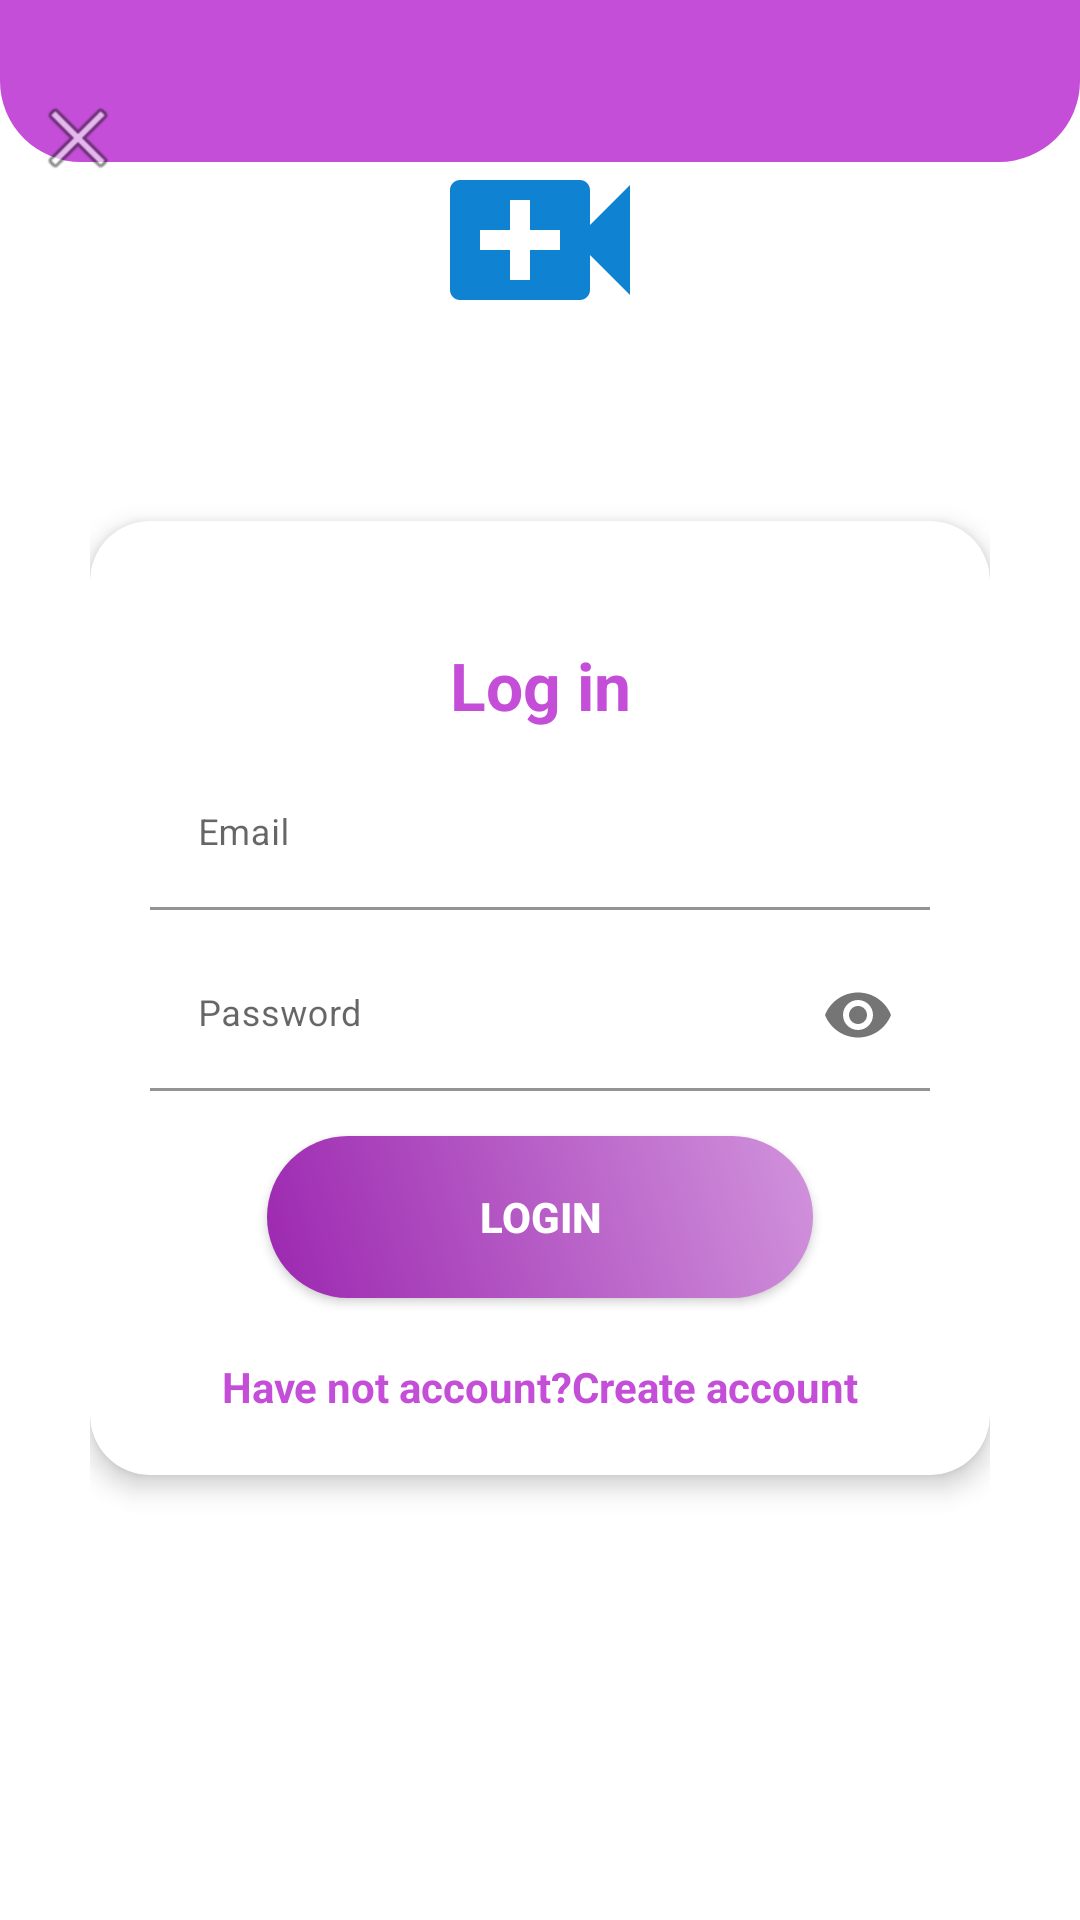

Android layout source for this screen:
<!-- AndroidManifest.xml: application theme Theme.CallingApp -->
<!-- res/layout/layout_login.xml -->
<?xml version="1.0" encoding="utf-8"?>
<RelativeLayout xmlns:android="http://schemas.android.com/apk/res/android"
    xmlns:app="http://schemas.android.com/apk/res-auto"
    android:layout_width="match_parent"
    android:layout_height="match_parent"
    xmlns:tools="http://schemas.android.com/tools"
    tools:context=".LoginActivity">
    <ScrollView
        style="@style/parent">

        <RelativeLayout
            style="@style/parent">


            <LinearLayout
                android:layout_width="match_parent"
                android:layout_height="match_parent"
                android:layout_alignParentTop="true"
                android:weightSum="12">

                <LinearLayout
                    style="@style/parent"
                    android:background="@drawable/login_shape_bk"
                    android:orientation="vertical"
                    android:layout_weight="3">

                    <ImageView
                        style="@style/parent"
                        android:background="@drawable/ic_login_bk"
                        android:contentDescription="login background" />

                </LinearLayout>

            </LinearLayout>

            <LinearLayout
                android:layout_width="match_parent"
                android:layout_height="match_parent"
                android:layout_alignParentTop="true"
                android:orientation="vertical"
                android:layout_marginTop="40dp"
                android:layout_marginRight="30dp"
                android:layout_marginLeft="30dp">


                <ImageView
                   android:layout_width="100dp"
                    android:layout_height="80dp"
                    android:layout_gravity="center"
                    android:src="@drawable/ic_baseline_video_call"
                  />
                <TextView
                    android:layout_width="wrap_content"
                    android:layout_height="wrap_content"
                    android:layout_gravity="center"
                     android:text="Video Zoom"
                    android:textColor="@android:color/white"
                    android:textStyle="bold"
                    android:fontFamily="sans-serif"
                    android:textSize="25sp"

                    />

                <RelativeLayout
                    android:layout_width="wrap_content"
                    android:layout_height="wrap_content">
                    <androidx.cardview.widget.CardView
                        style="@style/loginCard"
                        app:cardCornerRadius="@dimen/loginCardRadius"
                        android:elevation="5dp"
                        app:cardElevation="5dp"
                        android:layout_gravity="center"
                        android:id="@+id/loginlayout"
                        android:layout_marginTop="@dimen/loginViewsMargin"
                        android:layout_marginBottom="@dimen/loginViewsMargin"
                        android:background="@color/whiteCardColor">

                        <LinearLayout
                            style="@style/linearParent"
                            android:layout_gravity="center"
                            android:padding="@dimen/loginViewsMargin">

                            <TextView
                                style="@style/headerTextPrimary"
                                android:text="Log in"
                                android:layout_marginTop="@dimen/loginViewsMargin"/>





                            <com.google.android.material.textfield.TextInputLayout
                                style="@style/parent"
                                android:layout_marginTop="@dimen/signup_text_margin_top">
                                <EditText
                                    style="@style/modifiedEditText"
                                    android:inputType="textEmailAddress"
                                    android:maxLines="1"
                                    android:background="@android:color/transparent"
                                    android:id="@+id/logemail"
                                    android:hint="Email"/>
                            </com.google.android.material.textfield.TextInputLayout>

                            <com.google.android.material.textfield.TextInputLayout
                                style="@style/parent"
                                app:passwordToggleEnabled="true"
                                android:layout_marginTop="@dimen/signup_text_margin_top">
                                <EditText
                                    style="@style/modifiedEditText"
                                    android:hint="Password"
                                    android:maxLines="1"
                                    android:background="@android:color/transparent"
                                    android:id="@+id/logpass"
                                    android:inputType="textPassword"/>
                            </com.google.android.material.textfield.TextInputLayout>

                            <Button
                                style="@style/loginButton"
                                android:layout_gravity="center"
                                android:id="@+id/regibutton"
                                android:layout_marginTop="15dp"
                                android:text="Login" />

                            <TextView
                                style="@style/parent"
                                android:textAlignment="center"
                                android:textStyle="bold"
                                android:textColor="@color/primaryTextColor"
                                android:id="@+id/transferregistration"
                                android:text="Have not account?Create account"
                                android:layout_marginTop="@dimen/loginViewsMargin"/>

                        </LinearLayout>
                    </androidx.cardview.widget.CardView>
                </RelativeLayout>


            </LinearLayout>
            <ImageView
                android:layout_width="wrap_content"
                android:layout_height="wrap_content"
                android:layout_alignParentLeft="true"
                android:layout_alignParentTop="true"
                android:layout_marginTop="30dp"
                android:layout_marginLeft="10dp"
                android:id="@+id/backto_login"
                android:src="@android:drawable/ic_menu_close_clear_cancel" />
        </RelativeLayout>

    </ScrollView>


</RelativeLayout>
<!-- resources referenced by this layout -->
<resources>
  <color name="primaryTextColor">#C44ED8</color>
  <color name="whiteCardColor">#fff</color>
  <dimen name="loginCardRadius">20dp</dimen>
  <dimen name="loginViewsMargin">20dp</dimen>
  <dimen name="signup_text_margin_top">10dp</dimen>
  <!-- drawable ic_baseline_video_call (drawable) -->
  <vector android:height="50dp" android:tint="#0F82D2"
      android:viewportHeight="24" android:viewportWidth="24"
      android:width="50dp" xmlns:android="http://schemas.android.com/apk/res/android">
      <path android:fillColor="@android:color/white" android:pathData="M17,10.5V7c0,-0.55 -0.45,-1 -1,-1H4c-0.55,0 -1,0.45 -1,1v10c0,0.55 0.45,1 1,1h12c0.55,0 1,-0.45 1,-1v-3.5l4,4v-11l-4,4zM14,13h-3v3H9v-3H6v-2h3V8h2v3h3v2z"/>
  </vector>
  <!-- drawable login_shape_bk (drawable) -->
  <?xml version="1.0" encoding="utf-8"?>
  <shape xmlns:android="http://schemas.android.com/apk/res/android" android:shape="rectangle" >
      <corners
          android:bottomLeftRadius="27dp"
          android:bottomRightRadius="27dp"
          android:topLeftRadius="0dp"
          android:topRightRadius="0dp"
          />
      <solid
          android:color="@color/primaryTextColor"
          />
      <size
          android:width="182dp"
          android:height="54dp"
          />
  </shape>
  <style name="headerTextPrimary" parent="headerText">
          <item name="android:textColor">@color/primaryTextColor</item>
      </style>
  <style name="linearParent" parent="parent">
          <item name="android:orientation">vertical</item>
      </style>
  <style name="loginButton" parent="viewParent">
          <item name="android:background">@drawable/login_button_bk</item>
          <item name="android:textColor">@color/whiteTextColor</item>
          <item name="android:textStyle">bold</item>
      </style>
  <style name="loginCard" parent="parent" />
  <style name="modifiedEditText" parent="parent">
          <item name="android:textSize">@dimen/newsMoreTextSize</item>
  
      </style>
  <style name="parent">
          <item name="android:layout_width">match_parent</item>
          <item name="android:layout_height">wrap_content</item>
      </style>
  <style name="headerText" parent="parent">
          <item name="android:textSize">@dimen/headerTextSize</item>
          <item name="android:textAlignment">center</item>
          <item name="android:textColor">@color/whiteTextColor</item>
          <item name="android:textStyle">bold</item>
      </style>
  <style name="viewParent">
          <item name="android:layout_width">wrap_content</item>
          <item name="android:layout_height">wrap_content</item>
      </style>
  <!-- drawable login_button_bk (drawable) -->
  <?xml version="1.0" encoding="utf-8"?>
  <shape xmlns:android="http://schemas.android.com/apk/res/android" android:shape="rectangle" >
      <corners
          android:radius="27dp"
          />
      <gradient
          android:angle="45"
          android:centerX="35%"
          android:startColor="#9C27B0"
          android:endColor="#D193DC"
          android:type="linear"
          />
      <size
          android:width="182dp"
          android:height="54dp"
          />
  </shape>
  <color name="whiteTextColor">#fff</color>
  <dimen name="newsMoreTextSize">12sp</dimen>
  <color name="purple_500">#FF6200EE</color>
  <color name="purple_700">#FF3700B3</color>
  <color name="white">#FFFFFFFF</color>
  <color name="teal_200">#FF03DAC5</color>
  <color name="teal_700">#FF018786</color>
  <color name="black">#FF000000</color>
  <dimen name="headerTextSize">22sp</dimen>
</resources>
